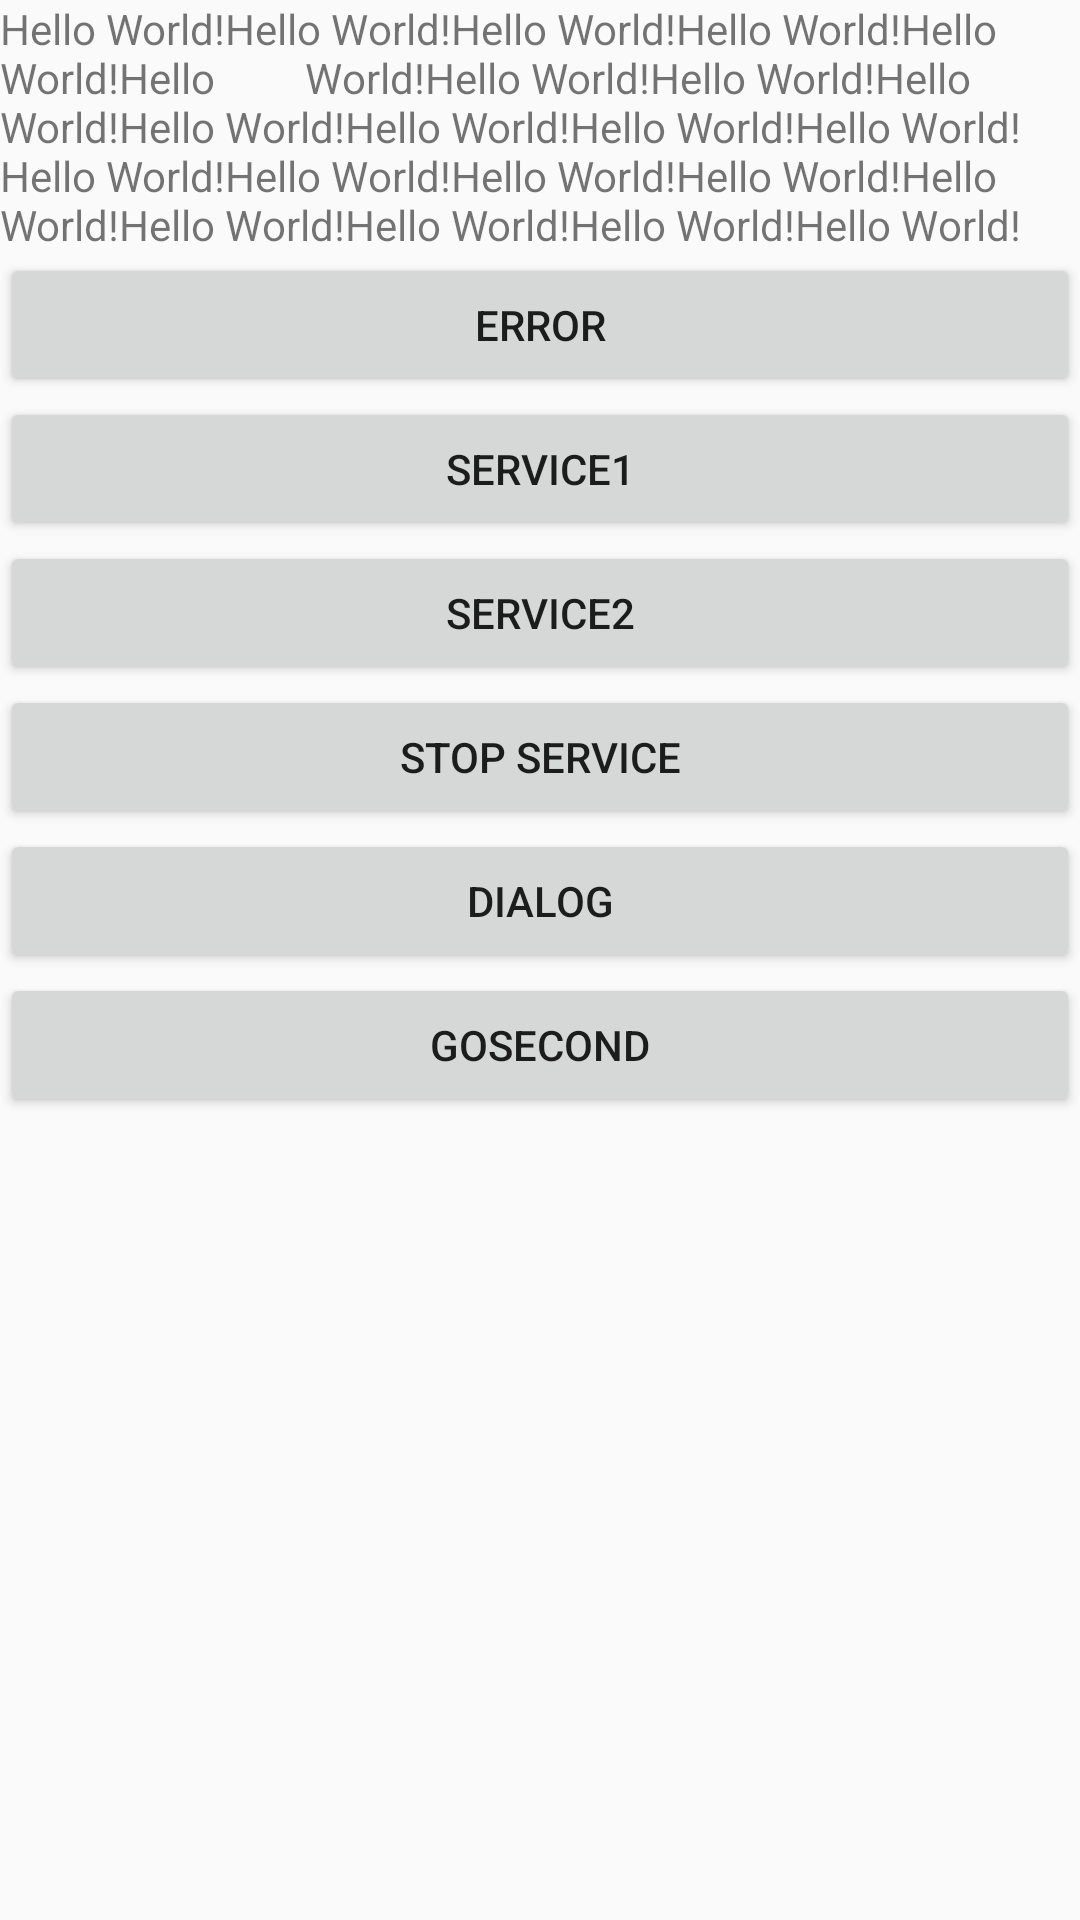

Android layout source for this screen:
<!-- AndroidManifest.xml: application theme AppTheme -->
<!-- res/layout/activity_main.xml -->
<?xml version="1.0" encoding="utf-8"?>
<android.support.v7.widget.LinearLayoutCompat xmlns:android="http://schemas.android.com/apk/res/android"
    xmlns:app="http://schemas.android.com/apk/res-auto"
    xmlns:tools="http://schemas.android.com/tools"
    android:layout_width="match_parent"
    android:layout_height="match_parent"
    tools:context=".MainActivity"
    android:orientation="vertical">

    <TextView
        android:id="@+id/test_context_menu"
        android:layout_width="wrap_content"
        android:layout_height="wrap_content"
        android:text="Hello World!Hello World!Hello World!Hello World!Hello World!Hello
        World!Hello World!Hello World!Hello World!Hello World!Hello World!Hello World!Hello World!
        Hello World!Hello World!Hello World!Hello World!Hello World!Hello World!Hello World!Hello World!Hello World!"
        app:layout_constraintBottom_toBottomOf="parent"
        app:layout_constraintLeft_toLeftOf="parent"
        app:layout_constraintRight_toRightOf="parent"
        app:layout_constraintTop_toTopOf="parent" />
    <Button
        android:id="@+id/btn1"
        android:layout_width="match_parent"
        android:layout_height="wrap_content"
        android:onClick="click1"
        android:text="error"/>

    <Button
        android:id="@+id/service1"
        android:layout_width="match_parent"
        android:layout_height="wrap_content"
        android:onClick="service1"
        android:text="service1"/>
    <Button
        android:id="@+id/service2"
        android:layout_width="match_parent"
        android:layout_height="wrap_content"
        android:onClick="service2"
        android:text="service2"/>
    <Button
        android:id="@+id/service3"
        android:layout_width="match_parent"
        android:layout_height="wrap_content"
        android:onClick="service3"
        android:text="stop service"/>

    <Button
        android:id="@+id/service4"
        android:layout_width="match_parent"
        android:layout_height="wrap_content"
        android:onClick="dialog"
        android:text="Dialog"/>
    <Button
        android:id="@+id/activity_2"
        android:layout_width="match_parent"
        android:layout_height="wrap_content"
        android:onClick="goSecond"
        android:text="goSecond"/>
</android.support.v7.widget.LinearLayoutCompat>
<!-- resources referenced by this layout -->
<resources>
  <style name="AppTheme" parent="Theme.AppCompat.Light.DarkActionBar">
          
          <item name="colorPrimary">@color/colorPrimary</item>
          <item name="colorPrimaryDark">@color/colorPrimaryDark</item>
          <item name="colorAccent">@color/colorAccent</item>
      </style>
  <!-- not gathered from this repository: default colours our renderer supplied (Android Studio template values) -->
  <color name="colorPrimary">#FF6200EE</color>
  <color name="colorPrimaryDark">#FF3700B3</color>
  <color name="colorAccent">#FF03DAC5</color>
</resources>
